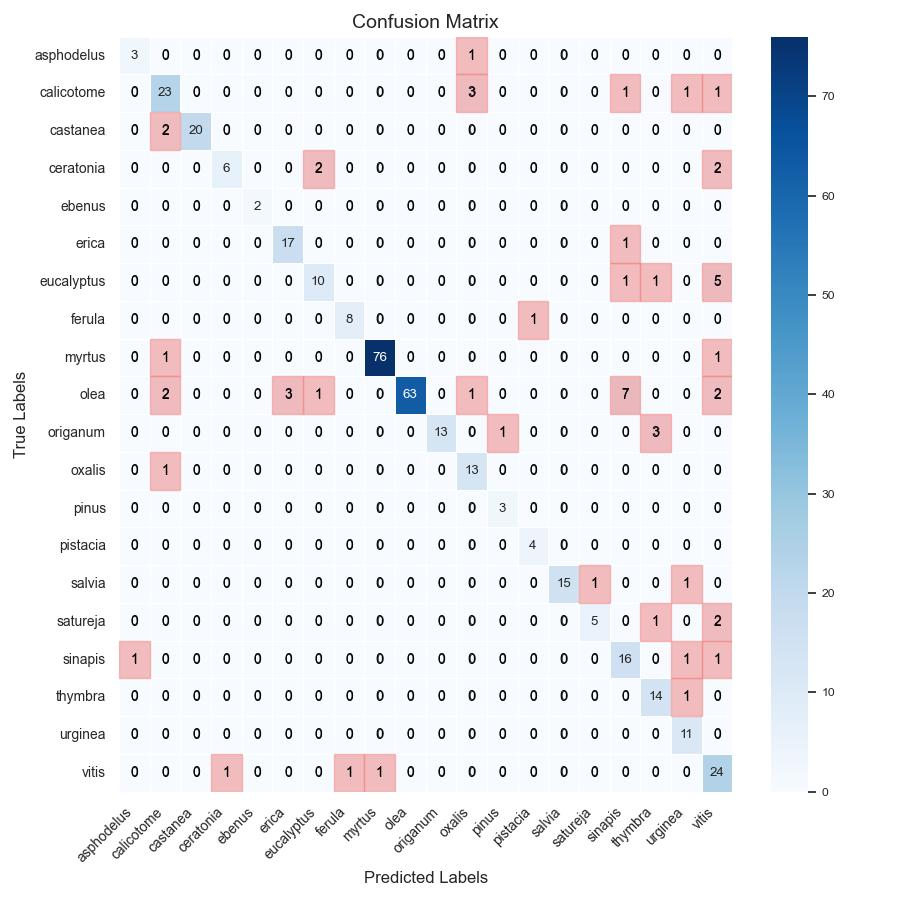

Source data for this figure (header and first rows):
, asphodelus, calicotome, castanea, ceratonia, ebenus, erica, eucalyptus, ferula, myrtus, olea, origanum, oxalis, pinus, pistacia, salvia, satureja, sinapis, thymbra, urginea, vitis
asphodelus, 3, 0, 0, 0, 0, 0, 0, 0, 0, 0, 0, 1, 0, 0, 0, 0, 0, 0, 0, 0
calicotome, 0, 23, 0, 0, 0, 0, 0, 0, 0, 0, 0, 3, 0, 0, 0, 0, 1, 0, 1, 1
castanea, 0, 2, 20, 0, 0, 0, 0, 0, 0, 0, 0, 0, 0, 0, 0, 0, 0, 0, 0, 0
ceratonia, 0, 0, 0, 6, 0, 0, 2, 0, 0, 0, 0, 0, 0, 0, 0, 0, 0, 0, 0, 2
ebenus, 0, 0, 0, 0, 2, 0, 0, 0, 0, 0, 0, 0, 0, 0, 0, 0, 0, 0, 0, 0
erica, 0, 0, 0, 0, 0, 17, 0, 0, 0, 0, 0, 0, 0, 0, 0, 0, 1, 0, 0, 0
eucalyptus, 0, 0, 0, 0, 0, 0, 10, 0, 0, 0, 0, 0, 0, 0, 0, 0, 1, 1, 0, 5
ferula, 0, 0, 0, 0, 0, 0, 0, 8, 0, 0, 0, 0, 0, 1, 0, 0, 0, 0, 0, 0
myrtus, 0, 1, 0, 0, 0, 0, 0, 0, 76, 0, 0, 0, 0, 0, 0, 0, 0, 0, 0, 1
olea, 0, 2, 0, 0, 0, 3, 1, 0, 0, 63, 0, 1, 0, 0, 0, 0, 7, 0, 0, 2
origanum, 0, 0, 0, 0, 0, 0, 0, 0, 0, 0, 13, 0, 1, 0, 0, 0, 0, 3, 0, 0
oxalis, 0, 1, 0, 0, 0, 0, 0, 0, 0, 0, 0, 13, 0, 0, 0, 0, 0, 0, 0, 0
pinus, 0, 0, 0, 0, 0, 0, 0, 0, 0, 0, 0, 0, 3, 0, 0, 0, 0, 0, 0, 0
pistacia, 0, 0, 0, 0, 0, 0, 0, 0, 0, 0, 0, 0, 0, 4, 0, 0, 0, 0, 0, 0
salvia, 0, 0, 0, 0, 0, 0, 0, 0, 0, 0, 0, 0, 0, 0, 15, 1, 0, 0, 1, 0
satureja, 0, 0, 0, 0, 0, 0, 0, 0, 0, 0, 0, 0, 0, 0, 0, 5, 0, 1, 0, 2
sinapis, 1, 0, 0, 0, 0, 0, 0, 0, 0, 0, 0, 0, 0, 0, 0, 0, 16, 0, 1, 1
thymbra, 0, 0, 0, 0, 0, 0, 0, 0, 0, 0, 0, 0, 0, 0, 0, 0, 0, 14, 1, 0
urginea, 0, 0, 0, 0, 0, 0, 0, 0, 0, 0, 0, 0, 0, 0, 0, 0, 0, 0, 11, 0
vitis, 0, 0, 0, 1, 0, 0, 0, 1, 1, 0, 0, 0, 0, 0, 0, 0, 0, 0, 0, 24
